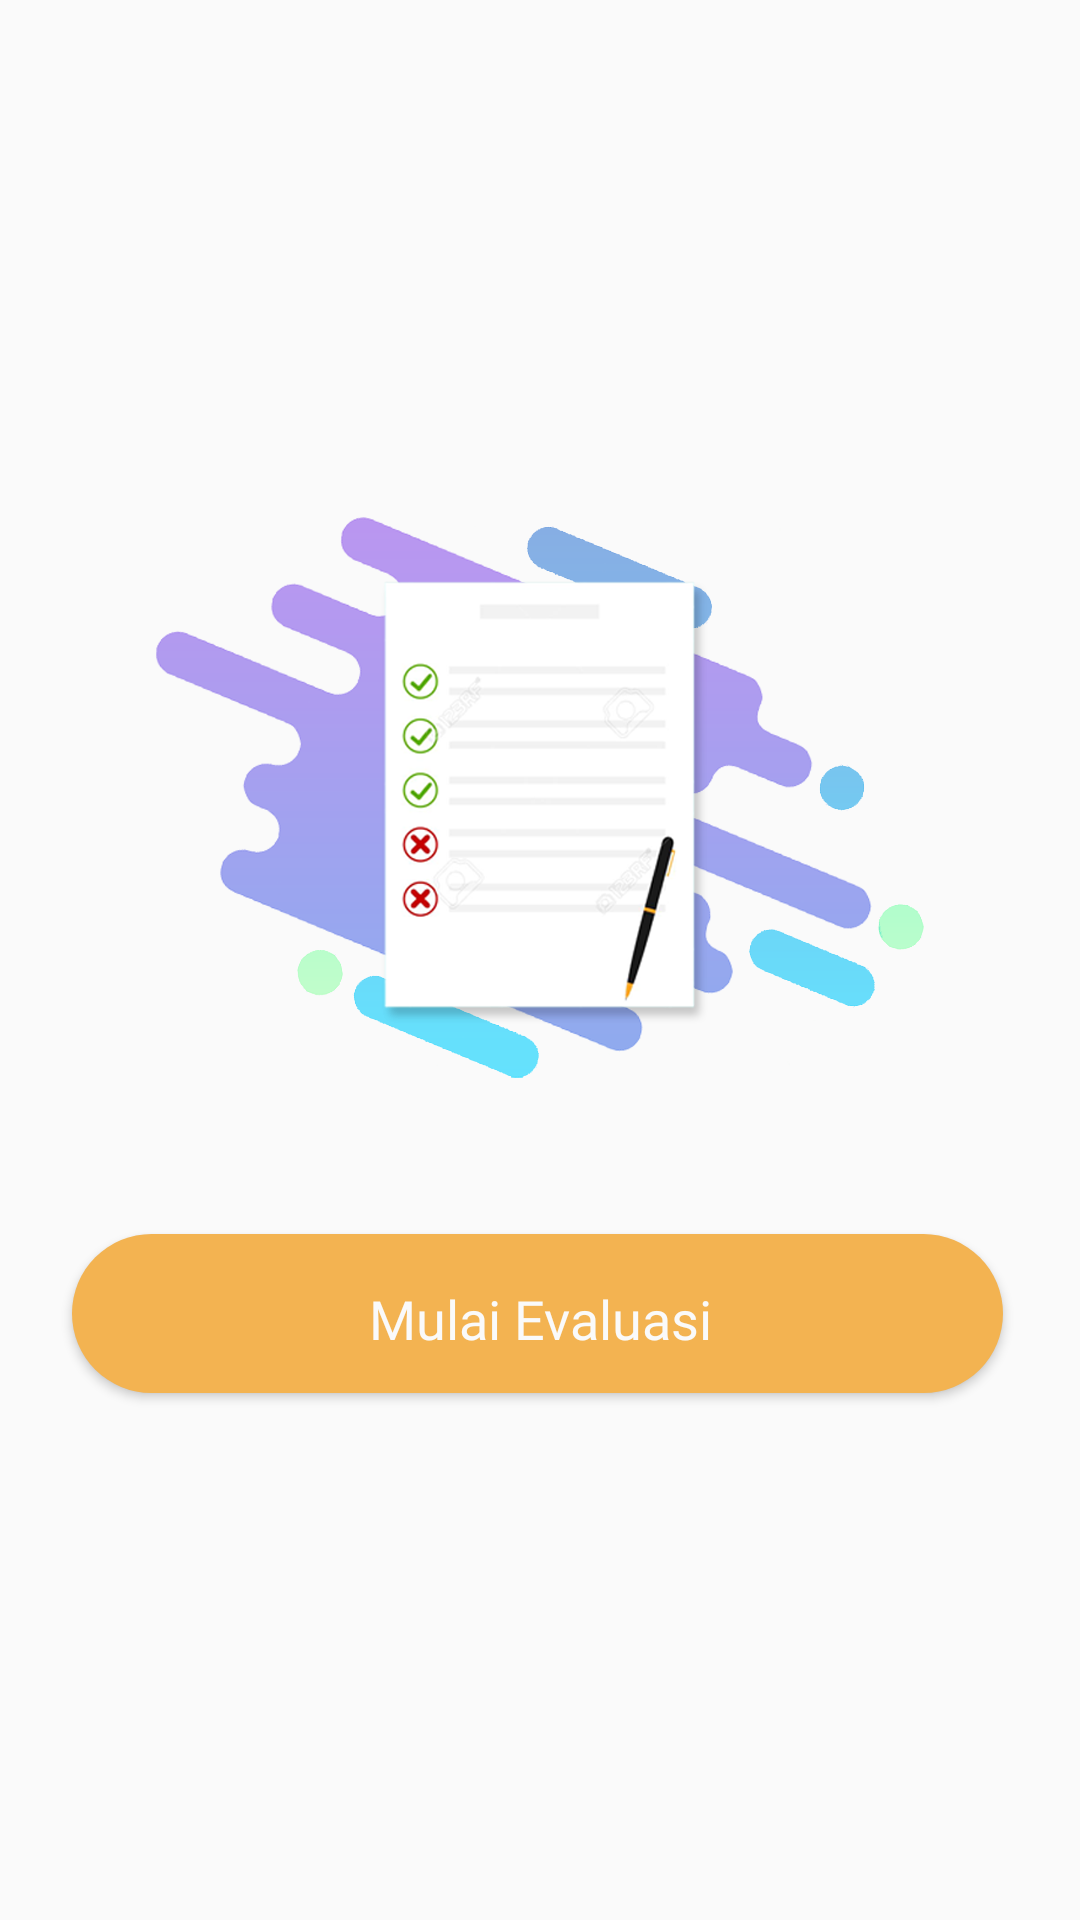

Reconstruct the res/layout file that produces this screen, plus the resources it refers to.
<!-- AndroidManifest.xml: activity theme AppTheme.All -->
<!-- res/layout/activity_evaluasi.xml -->
<?xml version="1.0" encoding="utf-8"?>
<LinearLayout xmlns:android="http://schemas.android.com/apk/res/android"
    xmlns:app="http://schemas.android.com/apk/res-auto"
    xmlns:tools="http://schemas.android.com/tools"
    android:layout_width="match_parent"
    android:layout_height="match_parent"
    android:gravity="center"
    android:orientation="vertical"
    tools:context=".activity.EvaluasiActivity">


    <ImageView
        android:id="@+id/imageView2"
        android:layout_width="wrap_content"
        android:layout_height="wrap_content"
        android:layout_marginStart="8dp"
        android:layout_marginEnd="8dp"
        android:src="@drawable/menu_evaluasi"/>

    
        
        
        
        
        
        
        
        
        
        

    <Button
        android:id="@+id/e_btn"
        android:layout_width="match_parent"
        android:layout_height="wrap_content"
        android:layout_marginStart="24dp"
        android:layout_marginEnd="24dp"
        android:text="Mulai Evaluasi"
        android:padding="16dp"
        android:textAllCaps="false"
        android:textColor="@color/foreground"
        android:fontFamily="@font/poppins_bold"
        android:textSize="18sp"
        android:background="@drawable/button_evaluasi"
        android:layout_marginTop="@dimen/login_mt_52"/>

</LinearLayout>
<!-- resources referenced by this layout -->
<resources>
  <color name="foreground">#FAFAFA</color>
  <dimen name="login_mt_52">21.7dp</dimen>
  <!-- drawable button_evaluasi (drawable) -->
  <?xml version="1.0" encoding="utf-8"?>
  <layer-list xmlns:android="http://schemas.android.com/apk/res/android">
  
      
      <item android:bottom="10px" android:right="5px">
  
          <shape>
              <solid android:color="@color/background" />
              <corners android:radius="200dp" />
          </shape>
  
      </item>
  
  </layer-list>
  <!-- drawable menu_evaluasi: png bitmap (drawable-hdpi, 40714 bytes) -->
  <style name="AppTheme.All" parent="Theme.AppCompat.Light.NoActionBar">
          
          <item name="colorPrimary">@color/background</item>
          <item name="colorPrimaryDark">@color/background</item>
      </style>
  <color name="background">#F3B351</color>
</resources>
